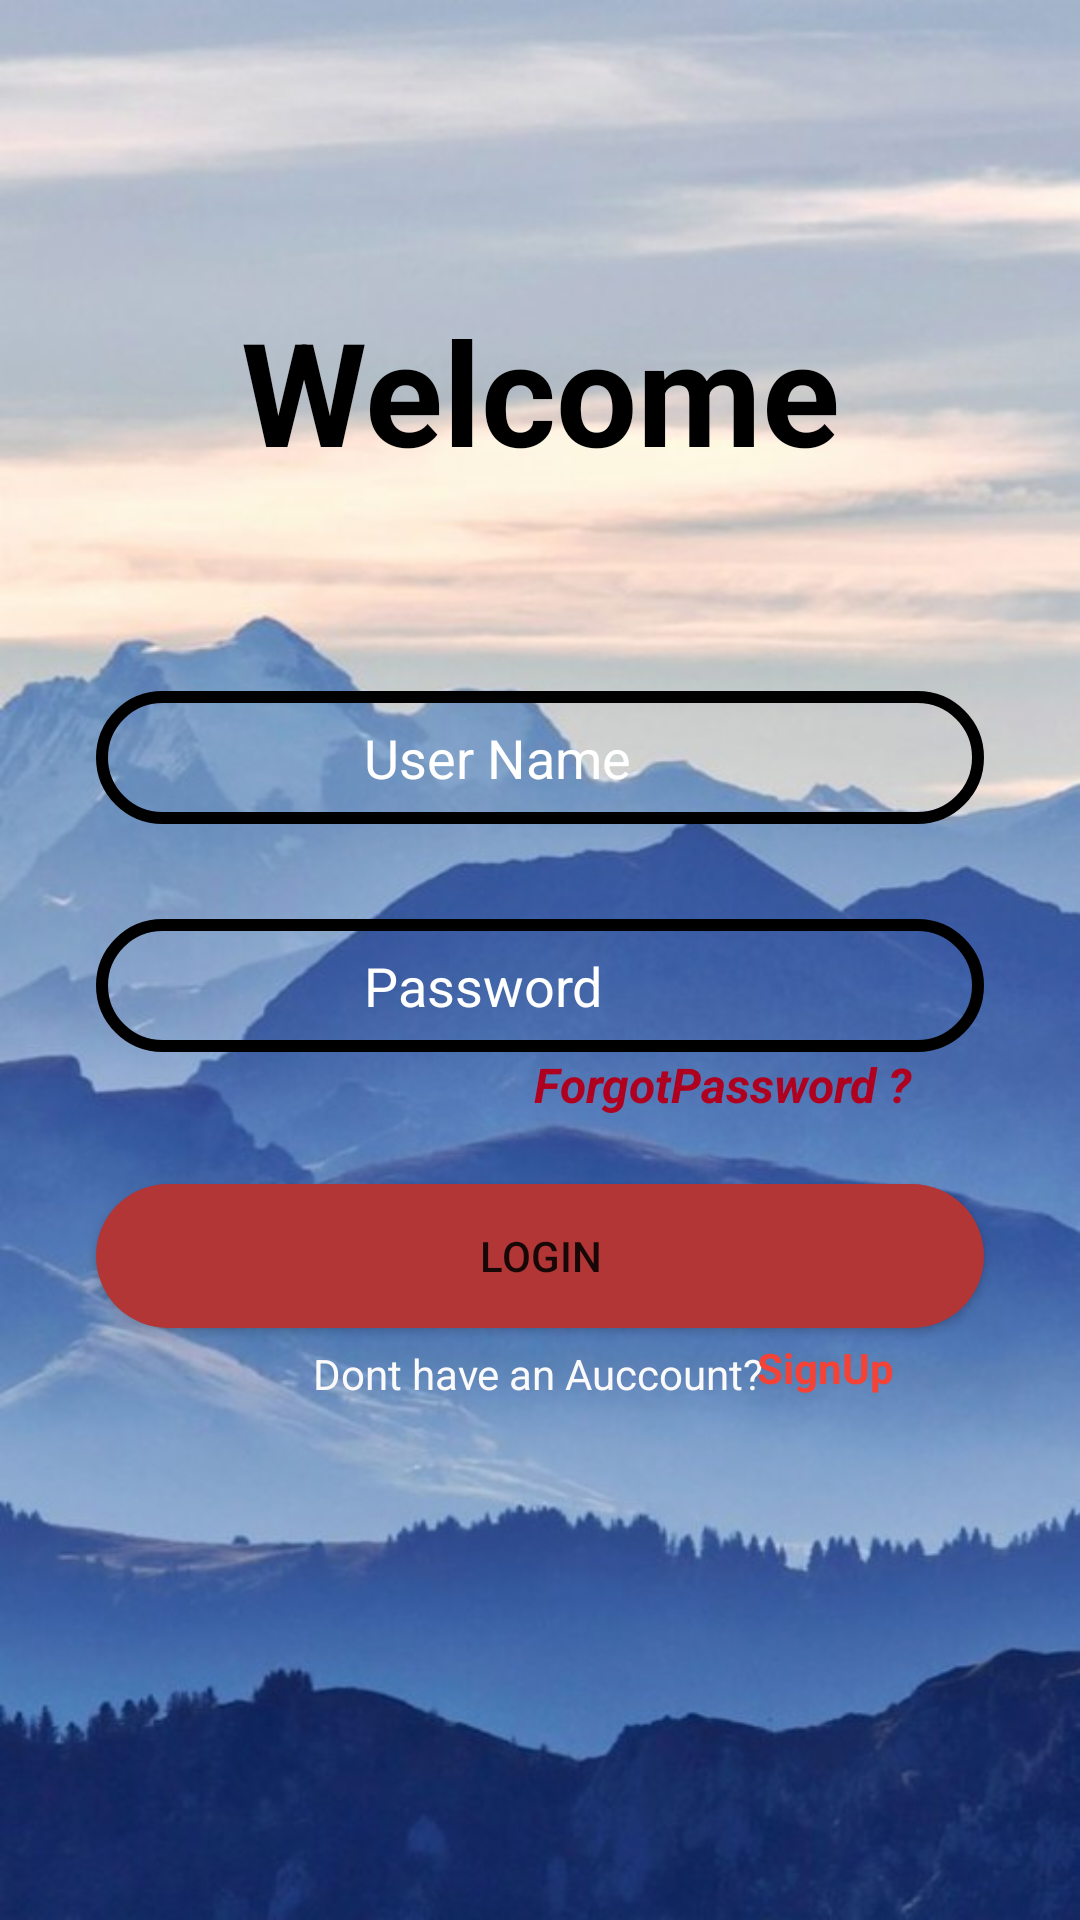

This screen was rendered from an Android layout file. Write that file and the resources it references.
<!-- AndroidManifest.xml: application theme Theme.ProjetAndroidYassin -->
<!-- res/layout/activity_main.xml -->
<?xml version="1.0" encoding="utf-8"?>
<androidx.constraintlayout.widget.ConstraintLayout xmlns:android="http://schemas.android.com/apk/res/android"
    xmlns:app="http://schemas.android.com/apk/res-auto"
    xmlns:tools="http://schemas.android.com/tools"
    android:layout_width="match_parent"
    android:layout_height="match_parent"
    android:background="@drawable/back2"
    tools:context=".MainActivity">

    <EditText
        android:id="@+id/userName2"
        android:layout_width="0dp"
        android:layout_height="wrap_content"
        android:layout_marginStart="32dp"
        android:layout_marginTop="144dp"
        android:layout_marginEnd="32dp"
        android:background="@drawable/input_bg"
        android:drawableLeft="@drawable/ic_security"
        android:ems="10"
        android:hint="                Password"
        android:inputType="textPersonName"
        android:paddingLeft="20dp"
        android:paddingTop="10dp"
        android:paddingRight="10dp"
        android:paddingBottom="10dp"
        android:textColor="@color/white"
        android:textColorHint="@color/white"
        app:layout_constraintEnd_toEndOf="parent"
        app:layout_constraintHorizontal_bias="0.0"
        app:layout_constraintStart_toStartOf="parent"
        app:layout_constraintTop_toBottomOf="@+id/textView" />

    <TextView
        android:id="@+id/textView"
        android:layout_width="wrap_content"
        android:layout_height="wrap_content"
        android:freezesText="false"
        android:text="Welcome"
        android:textColor="@color/black"
        android:textSize="48sp"
        android:textStyle="bold"
        app:layout_constraintBottom_toBottomOf="parent"
        app:layout_constraintEnd_toEndOf="parent"
        app:layout_constraintStart_toStartOf="parent"
        app:layout_constraintTop_toTopOf="parent"
        app:layout_constraintVertical_bias="0.17000002" />

    <EditText
        android:id="@+id/userName"
        android:layout_width="0dp"
        android:layout_height="wrap_content"
        android:layout_marginStart="32dp"
        android:layout_marginTop="68dp"
        android:layout_marginEnd="32dp"
        android:background="@drawable/input_bg"
        android:drawableLeft="@drawable/ic_person"
        android:ems="10"
        android:hint="                User Name"
        android:inputType="textPersonName"
        android:paddingLeft="20dp"
        android:paddingTop="10dp"
        android:paddingRight="10dp"
        android:paddingBottom="10dp"
        android:textColor="@color/white"
        android:textColorHint="@color/white"
        app:layout_constraintEnd_toEndOf="parent"
        app:layout_constraintStart_toStartOf="parent"
        app:layout_constraintTop_toBottomOf="@+id/textView" />

    <TextView
        android:id="@+id/textView5"
        android:layout_width="wrap_content"
        android:layout_height="wrap_content"
        android:layout_marginEnd="24dp"
        android:text="ForgotPassword ?"
        android:textColor="@color/design_default_color_error"
        android:textSize="16sp"
        android:textStyle="bold|italic"
        app:layout_constraintEnd_toEndOf="@+id/userName2"
        app:layout_constraintTop_toBottomOf="@+id/userName2" />

    <Button
        android:id="@+id/btn_login"
        android:layout_width="0dp"
        android:layout_height="wrap_content"
        android:background="@drawable/btn_bg"
        android:backgroundTint="#B33636"
        android:hapticFeedbackEnabled="false"
        android:text="Login"
        app:layout_constraintBottom_toBottomOf="parent"
        app:layout_constraintEnd_toEndOf="@+id/userName2"
        app:layout_constraintHorizontal_bias="0.0"
        app:layout_constraintStart_toStartOf="@+id/userName2"
        app:layout_constraintTop_toBottomOf="@+id/textView5"
        app:layout_constraintVertical_bias="0.101" />

    <TextView
        android:id="@+id/text1"
        android:layout_width="wrap_content"
        android:layout_height="wrap_content"
        android:text="Dont have an Auccount?"
        android:textColor="#FBFAFA"
        app:layout_constraintBottom_toBottomOf="parent"
        app:layout_constraintEnd_toEndOf="@+id/btn_login"
        app:layout_constraintHorizontal_bias="0.497"
        app:layout_constraintStart_toStartOf="@+id/btn_login"
        app:layout_constraintTop_toBottomOf="@+id/btn_login"
        app:layout_constraintVertical_bias="0.032" />

    <TextView
        android:id="@+id/textView7"
        android:layout_width="wrap_content"
        android:layout_height="wrap_content"
        android:text="SignUp"
        android:textColor="#F44336"
        android:textStyle="bold"
        app:layout_constraintBottom_toBottomOf="parent"
        app:layout_constraintEnd_toEndOf="@+id/btn_login"
        app:layout_constraintHorizontal_bias="0.88"
        app:layout_constraintStart_toStartOf="@+id/btn_login"
        app:layout_constraintTop_toBottomOf="@+id/btn_login"
        app:layout_constraintVertical_bias="0.01999998" />

</androidx.constraintlayout.widget.ConstraintLayout>
<!-- resources referenced by this layout -->
<resources>
  <!-- drawable back2: jpg bitmap (drawable, 55275 bytes) -->
  <!-- drawable btn_bg (drawable) -->
  <?xml version="1.0" encoding="utf-8"?>
  <shape xmlns:android="http://schemas.android.com/apk/res/android">
  <solid android:color="@color/white" />
      <corners android:radius="70dp"/>
  </shape>
  <!-- drawable input_bg (drawable) -->
  <?xml version="1.0" encoding="utf-8"?>
  <shape xmlns:android="http://schemas.android.com/apk/res/android">
  <stroke android:color="@color/black" android:width="4dp"/>
      <corners android:radius="70dp" />
  
  
  </shape>
  <style name="Theme.ProjetAndroidYassin" parent="Theme.MaterialComponents.DayNight.NoActionBar">
          
          <item name="colorPrimary">@color/purple_500</item>
          <item name="colorPrimaryVariant">@color/purple_700</item>
          <item name="colorOnPrimary">@color/white</item>
          
          <item name="colorSecondary">@color/teal_200</item>
          <item name="colorSecondaryVariant">@color/teal_700</item>
          <item name="colorOnSecondary">@color/black</item>
          
          <item name="android:statusBarColor" tools:targetApi="l">?attr/colorPrimaryVariant</item>
          
      </style>
  <!-- not gathered from this repository: default colours our renderer supplied (Android Studio template values) -->
  <color name="purple_500">#FF6200EE</color>
  <color name="purple_700">#FF3700B3</color>
  <color name="teal_200">#FF03DAC5</color>
  <color name="teal_700">#FF018786</color>
  <color name="black">#FF000000</color>
  <color name="white">#FFFFFFFF</color>
</resources>
